Image classification data set "training_data" (aryanchugh816/Rock-Paper-Scissors on GitHub). Class labels (3): paper, rock, scissor.

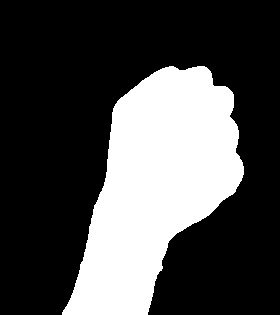
Label: rock

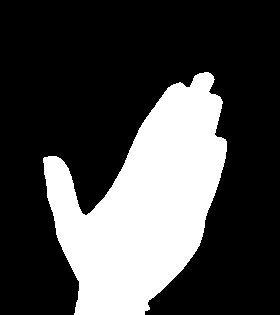
Label: paper

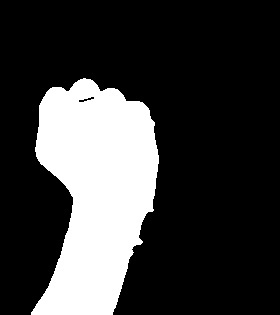
Label: rock

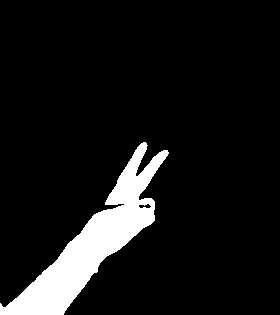
Label: scissor

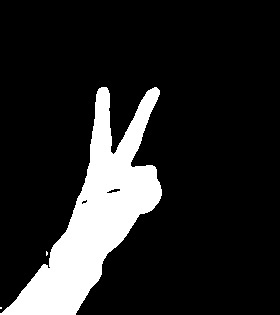
Label: scissor

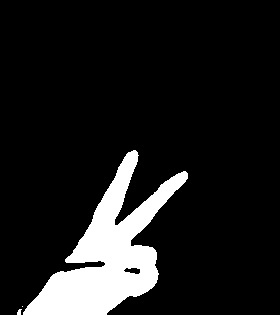
Label: scissor
